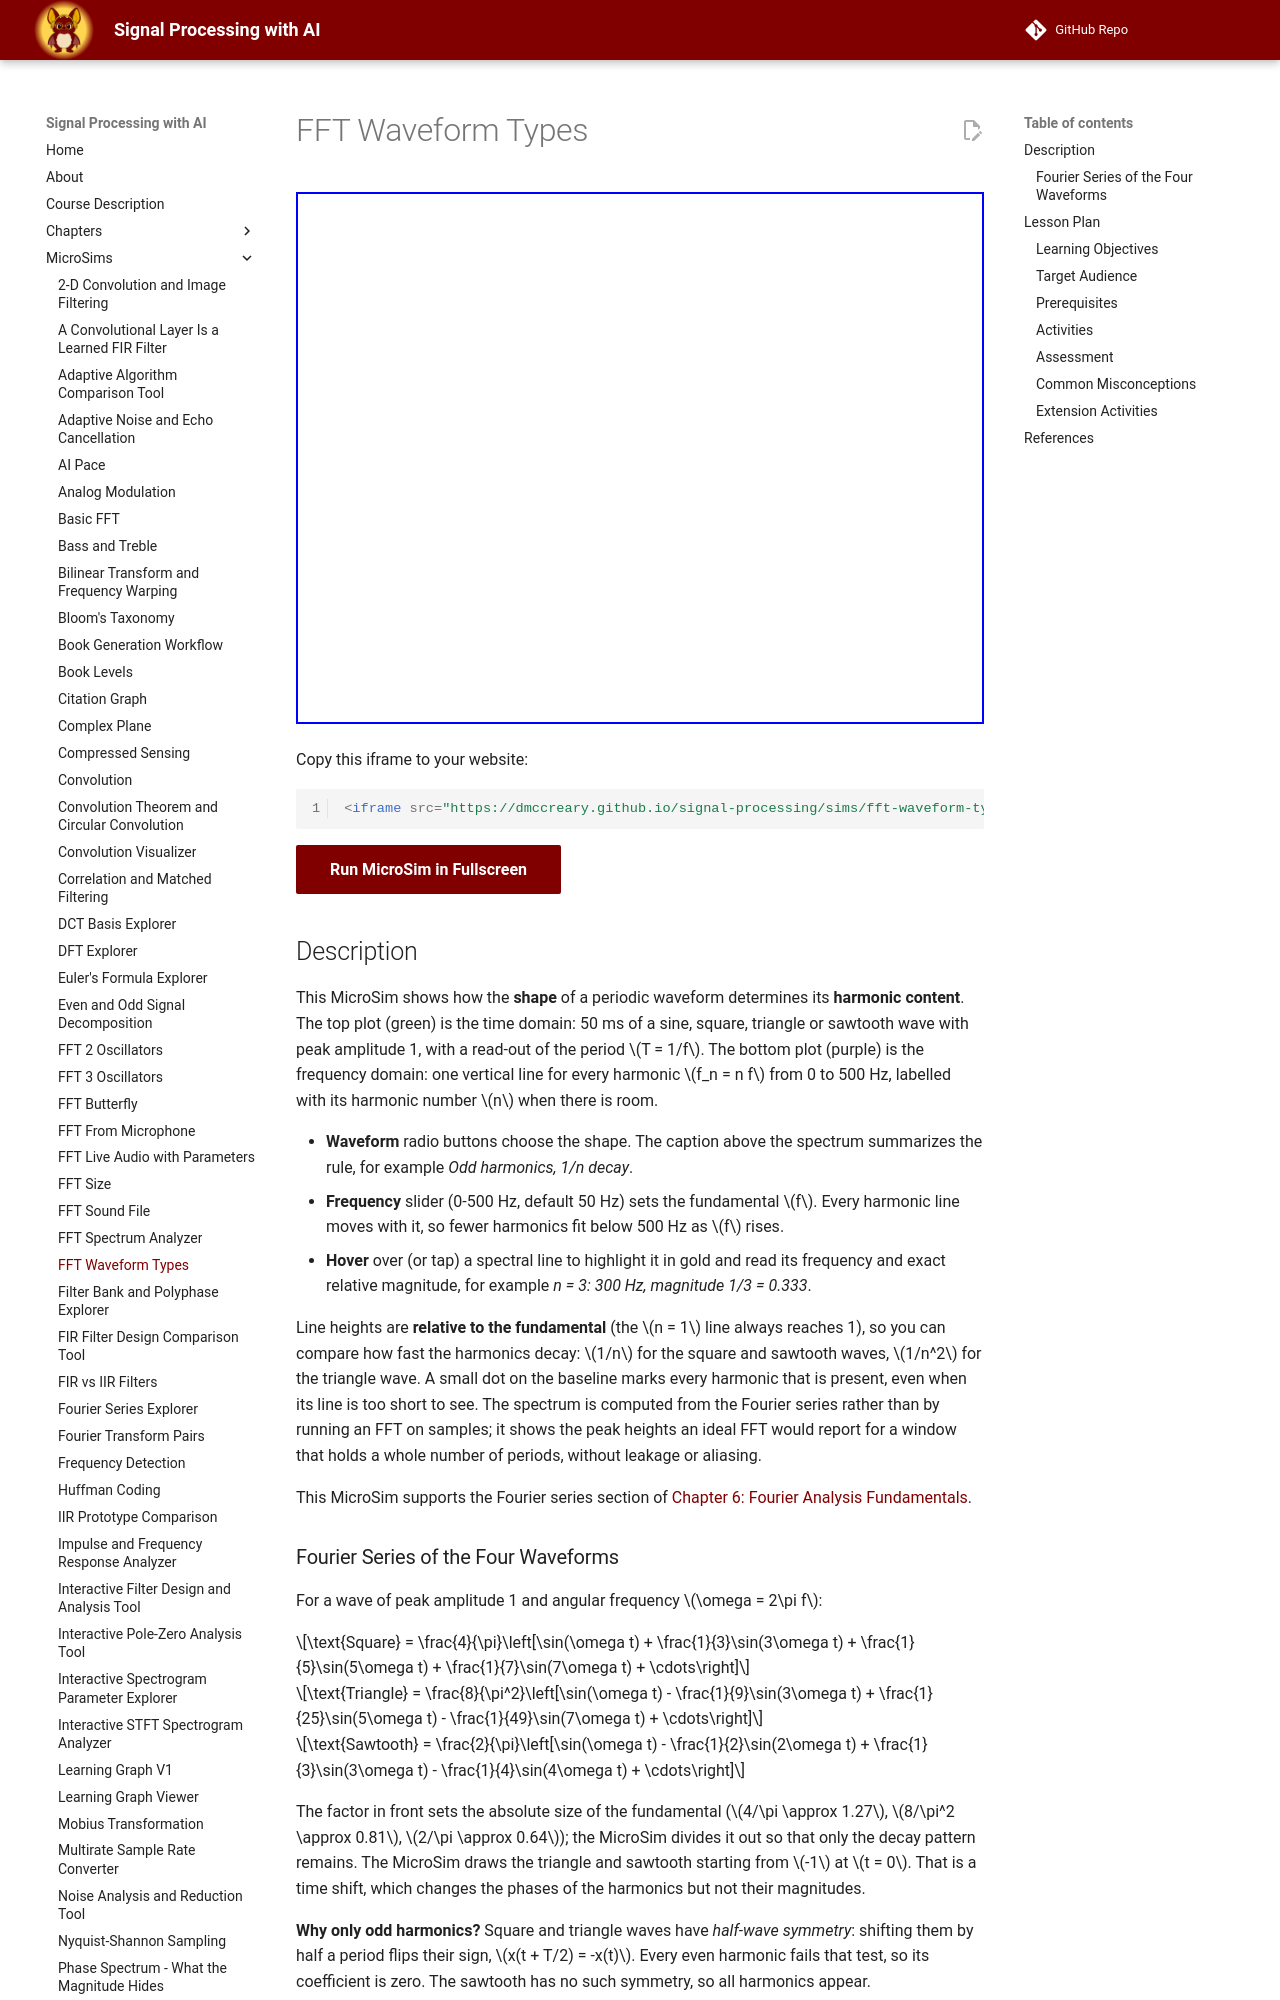

repository: dmccreary/signal-processing · page: sims/fft-waveform-types/index.html · generator: mkdocs

---
title: FFT Waveform Types
description: Compare the harmonic spectra of sine, square, triangle and sawtooth waves - which harmonics each shape contains and how fast they decay.
image: /sims/fft-waveform-types/fft-waveform-types.png
og:image: /sims/fft-waveform-types/fft-waveform-types.png
twitter:image: /sims/fft-waveform-types/fft-waveform-types.png
social:
   cards: false
quality_score: 100
---

# FFT Waveform Types

<iframe src="main.html" width="100%" height="532px" scrolling="no"></iframe>

Copy this iframe to your website:

```html
<iframe src="https://dmccreary.github.io/signal-processing/sims/fft-waveform-types/main.html" width="100%" height="532px" scrolling="no"></iframe>
```

[Run MicroSim in Fullscreen](main.html){ .md-button .md-button--primary }

<!-- TODO(user): add the p5.js editor link once the sketch is saved in editor.p5js.org:
[Edit in the p5.js Editor](https://editor.p5js.org/<username>/sketches/fft-waveform-types) -->

## Description

This MicroSim shows how the **shape** of a periodic waveform determines its **harmonic content**. The top plot
(green) is the time domain: 50 ms of a sine, square, triangle or sawtooth wave with peak amplitude 1, with a read-out
of the period $T = 1/f$. The bottom plot (purple) is the frequency domain: one vertical line for every harmonic
$f_n = n f$ from 0 to 500 Hz, labelled with its harmonic number $n$ when there is room.

- **Waveform** radio buttons choose the shape. The caption above the spectrum summarizes the rule, for example *Odd harmonics, 1/n decay*.
- **Frequency** slider (0-500 Hz, default 50 Hz) sets the fundamental $f$. Every harmonic line moves with it, so fewer harmonics fit below 500 Hz as $f$ rises.
- **Hover** over (or tap) a spectral line to highlight it in gold and read its frequency and exact relative magnitude, for example *n = 3: 300 Hz, magnitude 1/3 = 0.333*.

Line heights are **relative to the fundamental** (the $n = 1$ line always reaches 1), so you can compare how fast the
harmonics decay: $1/n$ for the square and sawtooth waves, $1/n^2$ for the triangle wave. A small dot on the baseline
marks every harmonic that is present, even when its line is too short to see. The spectrum is computed from the
Fourier series rather than by running an FFT on samples; it shows the peak heights an ideal FFT would report for a
window that holds a whole number of periods, without leakage or aliasing.

This MicroSim supports the Fourier series section of
[Chapter 6: Fourier Analysis Fundamentals](../../chapters/06-fourier-analysis-fundamentals/index.md#fourier-series).
